Run: headless pygame with SDL's dummy video driver; simulated clock (each Clock.tick advances the game by its frame time, no real sleeping); random seed 0; keys injected as events and as key.get_pressed() state; no mouse input; restart key RETURN tapped at the start of phases 3 and 4.
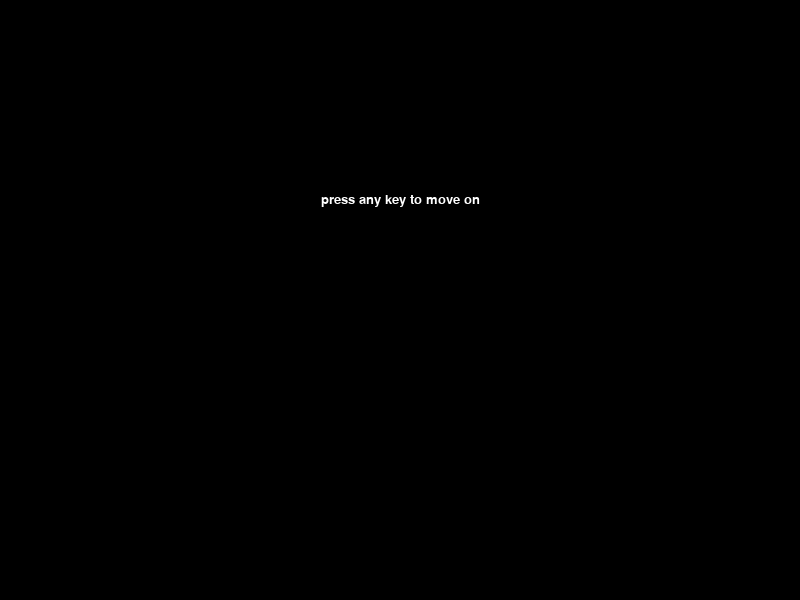
Frame 1 of 4 · flips 1–60 · no input
Frame 2 of 4 · flips 61–180 · tapped SPACE, RETURN · held RIGHT (→), D · screen unchanged from frame 1, image omitted
Frame 3 of 4 · flips 181–300 · tapped RETURN · held DOWN (↓), S · screen unchanged from frame 2, image omitted
Frame 4 of 4 · flips 301–420 · tapped RETURN · held LEFT (←), A, UP (↑), W · screen unchanged from frame 3, image omitted

The pygame program that drew these frames:

import pygame as py
import sys

py.init()

running = True
starting_screen = True

WIDTH = 800
HEIGHT = 600

game_window = py.display.set_mode((WIDTH, HEIGHT))

Arial = py.font.SysFont('Arial', 20)

while starting_screen:

    keys = py.key.get_pressed()

    events = py.event.get()

    game_window.fill((0, 0, 0))

    instructions = Arial.render('press any key to move on', True, (255, 255, 255))

    instructions_rect = instructions.get_rect(center=(400, 200))

    game_window.blit(instructions, instructions_rect)

    print('looping')


    if keys[py.K_RETURN]:

        print('button press detected')

        starting_screen = False

    for event in events:

        if event.type == py.QUIT:

            running = False

            starting_screen = False

            sys.exit()

    py.display.update()

    py.time.delay(25)

while running:

    keys = py.key.get_pressed()

    events = py.event.get()

    game_window.fill((0, 0, 0))

    

    py.display.update()

    py.time.delay(25)
